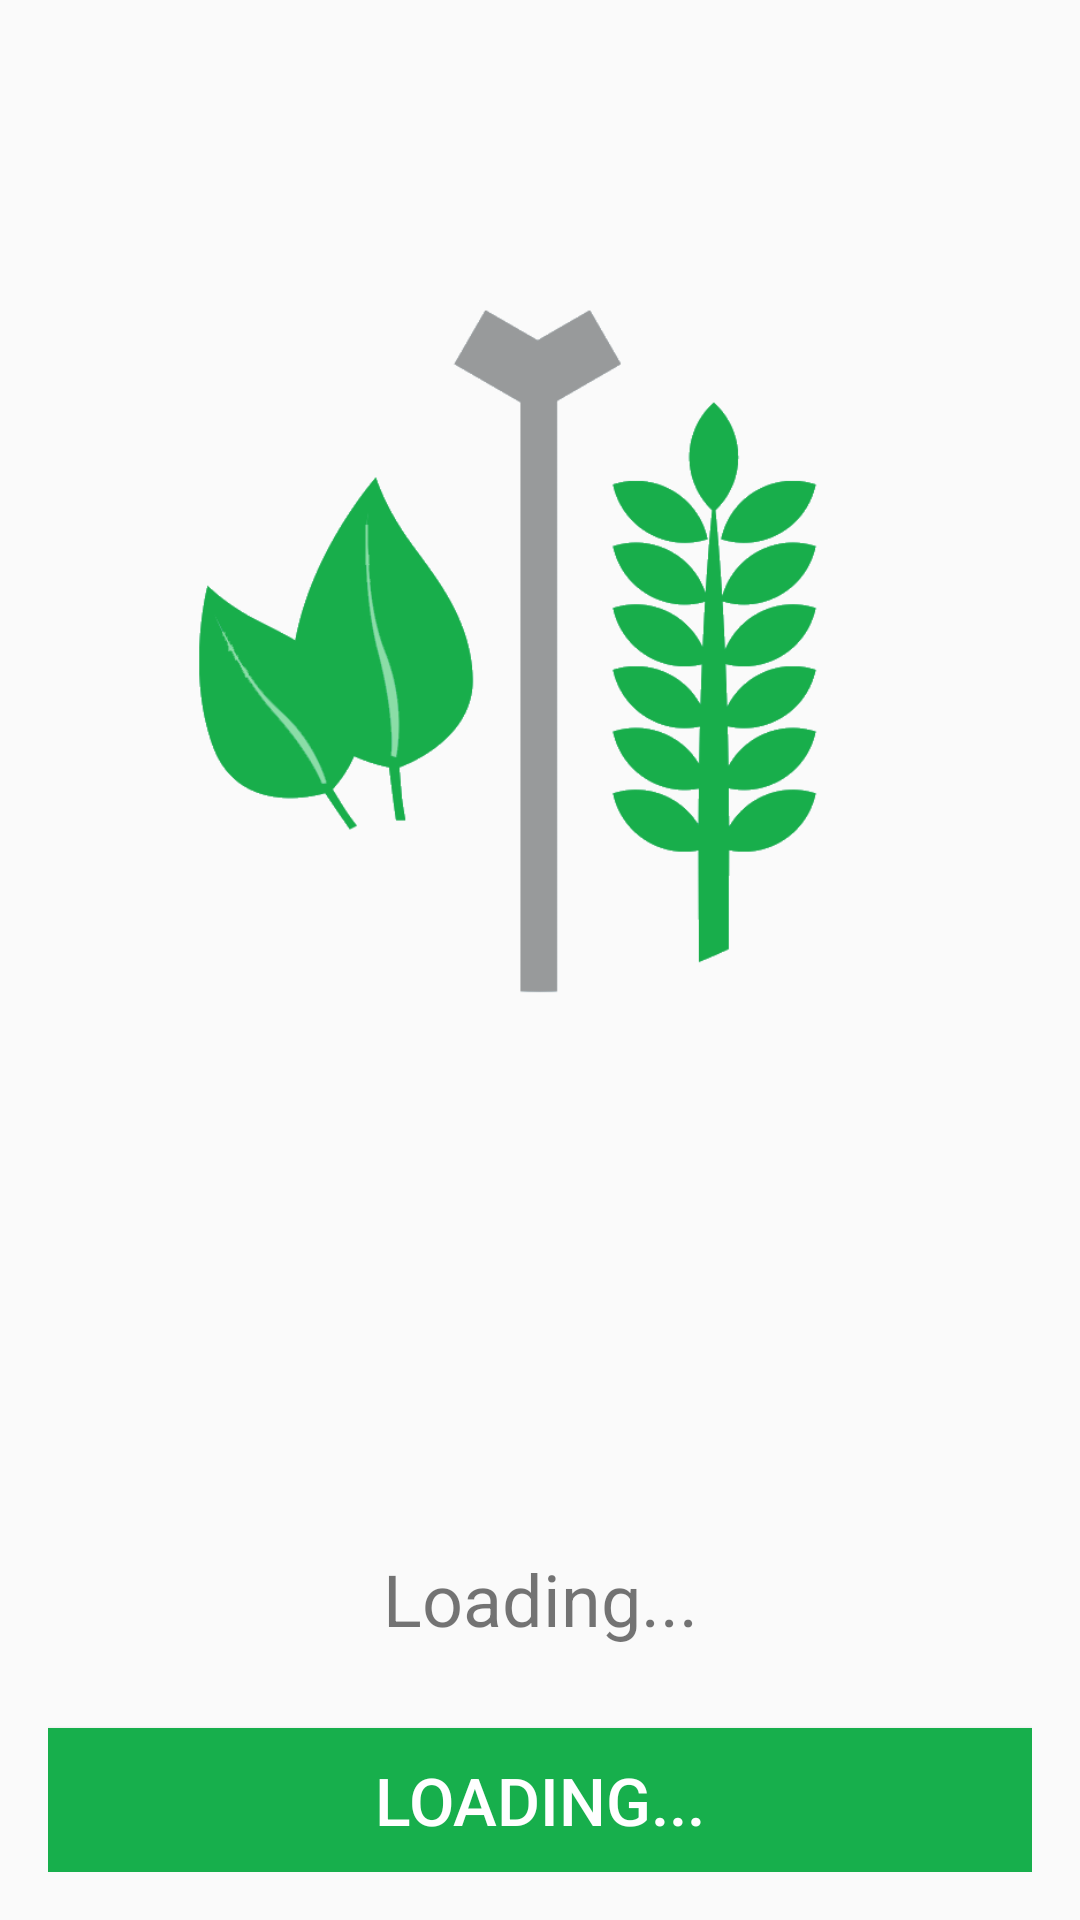

Android layout source for this screen:
<!-- AndroidManifest.xml: application theme AppTheme -->
<!-- res/layout/fragment_wauto.xml -->
<LinearLayout xmlns:android="http://schemas.android.com/apk/res/android"
    xmlns:app="http://schemas.android.com/apk/res-auto"
    android:layout_width="match_parent"
    android:layout_height="match_parent"
    android:background="@color/grey_50"
    android:orientation="vertical"
    android:paddingBottom="@dimen/activity_vertical_margin"
    android:paddingLeft="@dimen/activity_horizontal_margin"
    android:paddingRight="@dimen/activity_horizontal_margin"
    android:paddingTop="@dimen/activity_vertical_margin">

    <ImageView
        android:id="@+id/auto"
        android:layout_width="match_parent"
        android:layout_height="307dp"
        android:layout_marginBottom="40dp"
        android:layout_marginTop="15dp"
        app:srcCompat="@drawable/f_irrigation" />

    <RelativeLayout
        android:layout_width="match_parent"
        android:layout_height="match_parent">

        <TextView
            android:id="@+id/textViewAIrrigation"
            android:layout_width="match_parent"
            android:layout_height="wrap_content"
            android:text="Loading..."
            android:textAlignment="center"
            android:textSize="24sp"
            android:layout_above="@+id/btn_AIStatus"
            android:layout_alignParentLeft="true"
            android:layout_alignParentStart="true"
            android:layout_marginBottom="27dp" />

        <Button
            android:id="@+id/btn_AIStatus"
            android:layout_width="match_parent"
            android:layout_height="wrap_content"
            android:layout_alignParentBottom="true"
            android:layout_alignParentLeft="true"
            android:layout_alignParentStart="true"
            android:background="@color/green"
            android:text="Loading..."
            android:textColor="@android:color/white"
            android:textSize="22sp" />
    </RelativeLayout>

</LinearLayout>
<!-- resources referenced by this layout -->
<resources>
  <color name="green">#17af4c</color>
  <color name="grey_50">#fafafa</color>
  <dimen name="activity_horizontal_margin">16dp</dimen>
  <dimen name="activity_vertical_margin">16dp</dimen>
  <!-- drawable f_irrigation: png bitmap (drawable, 37459 bytes) -->
  <style name="AppTheme" parent="Theme.AppCompat.Light.NoActionBar">
          
          <item name="colorPrimary">@color/bblue</item>
          <item name="colorPrimaryDark">@color/bblue</item>
          <item name="colorAccent">@color/colorPrimaryDark</item>
      </style>
  <color name="bblue">#33c4bb</color>
  <color name="colorPrimaryDark">#303f9f</color>
</resources>
